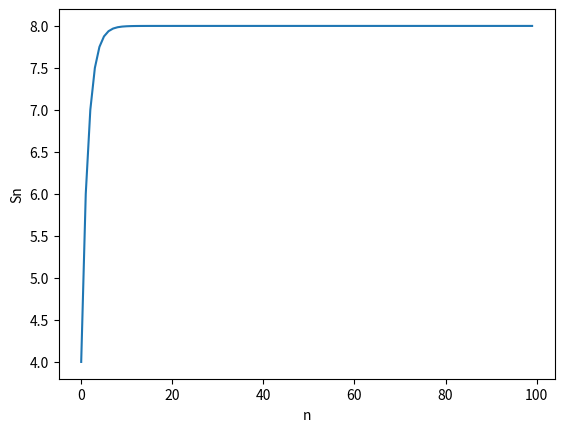

Write the Python code that produced this figure.
from matplotlib import pyplot as plt
import numpy as np

seq = []
element = 4
sum_at_n= []
each_sum = 0
n = []

for i in range(100):
    seq.append(element)
    element = element / 2

for i in  range(100):
    each_sum = 0
    n.append(i)

    for j in range(i+1):
        each_sum = each_sum + seq[j]
       
    sum_at_n.append(each_sum)

print(n)
plt.plot(n, sum_at_n)
plt.xlabel('n')
plt.ylabel('Sn')
plt.show()
    